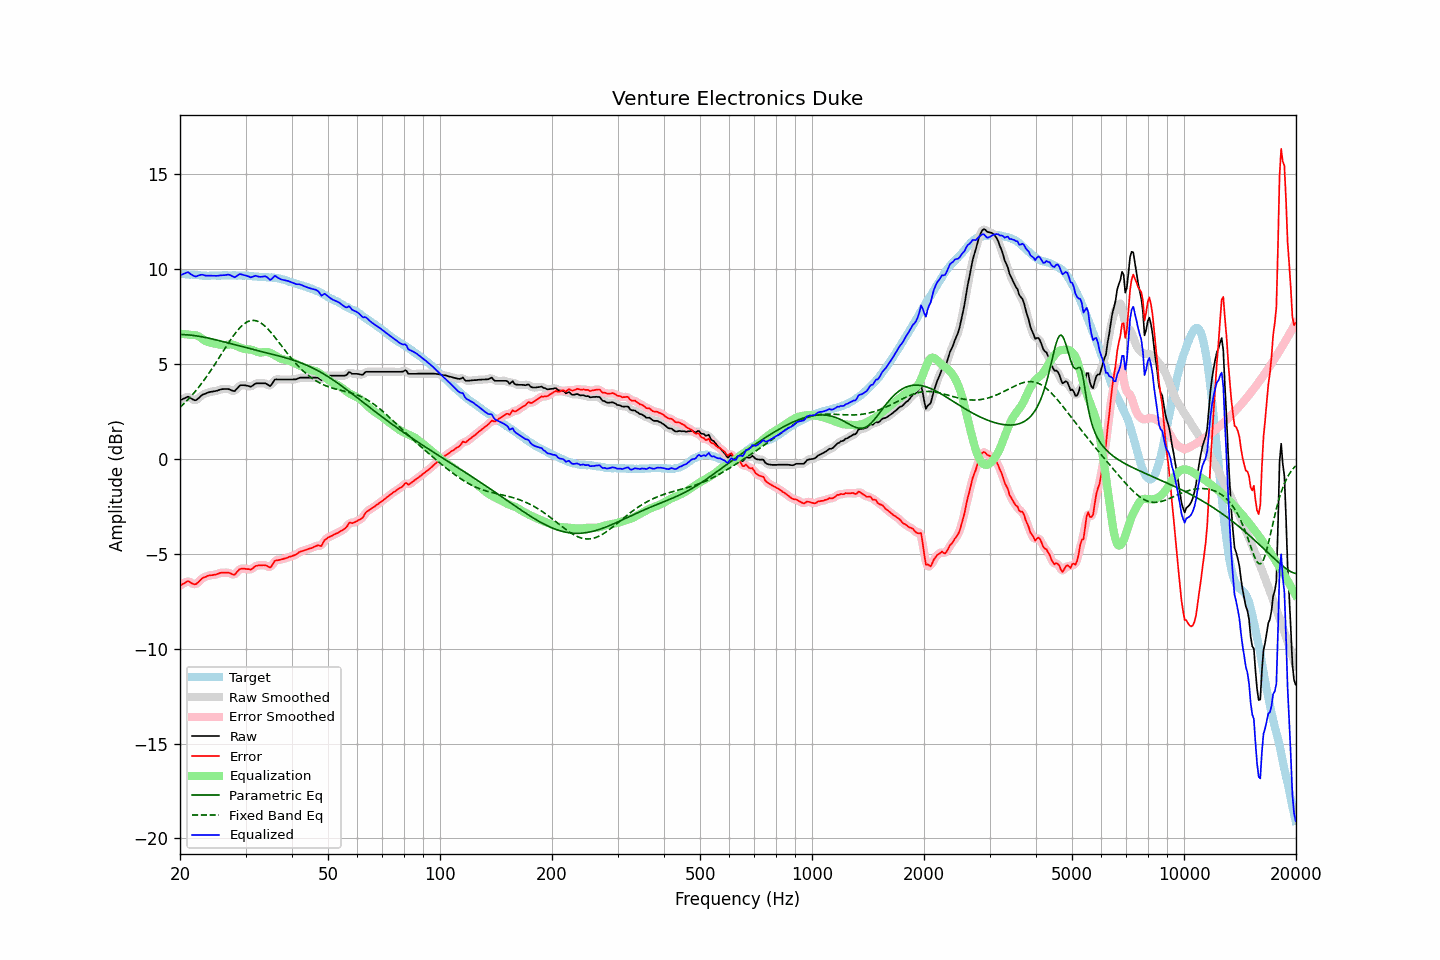

The file beside this chart, header and first rows:
frequency, raw, error, smoothed, error_smoothed, equalization, parametric_eq, fixed_band_eq, equalized_raw, equalized_smoothed, target
20.00, 3.09, -6.68, 3.08, -6.69, 6.59, 6.56, 2.72, 9.68, 9.67, 9.77
20.20, 3.13, -6.63, 3.13, -6.62, 6.59, 6.56, 2.80, 9.72, 9.72, 9.76
20.40, 3.17, -6.58, 3.18, -6.57, 6.58, 6.56, 2.88, 9.75, 9.77, 9.75
20.61, 3.21, -6.54, 3.22, -6.52, 6.58, 6.55, 2.96, 9.79, 9.80, 9.75
20.81, 3.25, -6.48, 3.25, -6.48, 6.57, 6.55, 3.05, 9.82, 9.82, 9.73
21.02, 3.29, -6.44, 3.26, -6.46, 6.56, 6.54, 3.13, 9.85, 9.82, 9.73
21.23, 3.24, -6.48, 3.24, -6.48, 6.55, 6.53, 3.23, 9.79, 9.79, 9.72
21.44, 3.19, -6.54, 3.19, -6.53, 6.53, 6.52, 3.32, 9.72, 9.73, 9.73
21.66, 3.14, -6.58, 3.13, -6.58, 6.54, 6.51, 3.41, 9.68, 9.67, 9.72
21.87, 3.10, -6.61, 3.11, -6.60, 6.54, 6.50, 3.51, 9.63, 9.64, 9.71
22.09, 3.10, -6.60, 3.12, -6.58, 6.52, 6.49, 3.61, 9.62, 9.63, 9.70
22.31, 3.17, -6.53, 3.16, -6.53, 6.49, 6.48, 3.72, 9.66, 9.65, 9.70
22.54, 3.24, -6.45, 3.24, -6.45, 6.45, 6.47, 3.82, 9.68, 9.69, 9.69
22.76, 3.32, -6.36, 3.32, -6.36, 6.39, 6.45, 3.93, 9.71, 9.71, 9.68
22.99, 3.39, -6.28, 3.38, -6.29, 6.33, 6.44, 4.05, 9.72, 9.70, 9.67
23.22, 3.42, -6.24, 3.42, -6.24, 6.27, 6.42, 4.16, 9.69, 9.69, 9.66
23.45, 3.45, -6.22, 3.46, -6.20, 6.22, 6.40, 4.28, 9.67, 9.67, 9.67
23.69, 3.49, -6.17, 3.49, -6.17, 6.18, 6.39, 4.40, 9.67, 9.66, 9.66
23.92, 3.52, -6.14, 3.51, -6.15, 6.15, 6.37, 4.52, 9.67, 9.66, 9.66
24.16, 3.54, -6.13, 3.54, -6.13, 6.13, 6.35, 4.65, 9.67, 9.67, 9.67
24.40, 3.55, -6.13, 3.55, -6.12, 6.11, 6.33, 4.77, 9.66, 9.66, 9.68
24.65, 3.57, -6.11, 3.56, -6.11, 6.09, 6.31, 4.90, 9.66, 9.66, 9.68
24.89, 3.58, -6.10, 3.58, -6.09, 6.08, 6.29, 5.03, 9.65, 9.66, 9.68
25.14, 3.60, -6.07, 3.60, -6.07, 6.06, 6.27, 5.16, 9.66, 9.66, 9.67
25.39, 3.63, -6.04, 3.63, -6.04, 6.04, 6.25, 5.30, 9.67, 9.67, 9.67
25.65, 3.66, -6.01, 3.66, -6.01, 6.02, 6.23, 5.43, 9.68, 9.68, 9.67
25.91, 3.68, -6.00, 3.68, -6.00, 6.01, 6.21, 5.57, 9.68, 9.68, 9.68
26.16, 3.69, -6.00, 3.69, -6.00, 6.00, 6.18, 5.70, 9.69, 9.69, 9.69
26.43, 3.69, -6.00, 3.69, -5.99, 6.00, 6.16, 5.83, 9.69, 9.70, 9.69
26.69, 3.69, -6.00, 3.69, -5.99, 6.02, 6.14, 5.97, 9.71, 9.71, 9.69
26.96, 3.69, -5.99, 3.68, -6.00, 6.03, 6.12, 6.10, 9.72, 9.71, 9.68
27.23, 3.66, -6.02, 3.65, -6.02, 6.04, 6.09, 6.22, 9.70, 9.70, 9.68
27.50, 3.62, -6.06, 3.61, -6.07, 6.04, 6.07, 6.35, 9.66, 9.65, 9.68
27.77, 3.59, -6.10, 3.59, -6.09, 6.02, 6.05, 6.47, 9.61, 9.61, 9.69
28.05, 3.58, -6.11, 3.60, -6.07, 6.00, 6.03, 6.58, 9.58, 9.60, 9.69
28.33, 3.67, -6.00, 3.67, -6.01, 5.96, 6.00, 6.70, 9.63, 9.63, 9.67
28.62, 3.76, -5.91, 3.76, -5.91, 5.93, 5.98, 6.80, 9.68, 9.68, 9.67
28.90, 3.86, -5.82, 3.84, -5.83, 5.89, 5.96, 6.89, 9.75, 9.73, 9.68
29.19, 3.89, -5.79, 3.88, -5.79, 5.85, 5.94, 6.98, 9.74, 9.73, 9.68
29.48, 3.89, -5.78, 3.90, -5.77, 5.82, 5.91, 7.06, 9.71, 9.72, 9.67
29.78, 3.89, -5.78, 3.89, -5.78, 5.80, 5.89, 7.13, 9.69, 9.69, 9.67
30.08, 3.88, -5.80, 3.88, -5.79, 5.79, 5.87, 7.19, 9.67, 9.67, 9.68
30.38, 3.86, -5.81, 3.85, -5.81, 5.78, 5.85, 7.23, 9.64, 9.64, 9.67
30.68, 3.84, -5.81, 3.83, -5.82, 5.78, 5.83, 7.27, 9.62, 9.61, 9.65
30.99, 3.81, -5.84, 3.83, -5.81, 5.76, 5.80, 7.29, 9.57, 9.60, 9.65
31.30, 3.86, -5.78, 3.86, -5.77, 5.74, 5.78, 7.30, 9.60, 9.61, 9.64
31.61, 3.92, -5.71, 3.91, -5.72, 5.72, 5.76, 7.30, 9.63, 9.63, 9.63
31.93, 3.98, -5.64, 3.96, -5.65, 5.68, 5.74, 7.29, 9.66, 9.65, 9.62
32.24, 3.99, -5.63, 3.99, -5.62, 5.65, 5.72, 7.27, 9.64, 9.64, 9.62
32.57, 3.99, -5.61, 3.99, -5.61, 5.62, 5.70, 7.23, 9.61, 9.62, 9.60
32.89, 3.99, -5.61, 3.99, -5.61, 5.61, 5.68, 7.19, 9.60, 9.60, 9.60
33.22, 3.99, -5.61, 3.99, -5.60, 5.62, 5.66, 7.13, 9.61, 9.61, 9.60
33.55, 3.99, -5.60, 3.99, -5.60, 5.63, 5.63, 7.07, 9.62, 9.62, 9.59
33.89, 3.99, -5.61, 3.98, -5.61, 5.64, 5.61, 6.99, 9.63, 9.62, 9.60
34.23, 3.95, -5.63, 3.93, -5.65, 5.64, 5.59, 6.91, 9.59, 9.57, 9.58
34.57, 3.90, -5.68, 3.89, -5.69, 5.62, 5.57, 6.82, 9.52, 9.51, 9.58
34.92, 3.84, -5.73, 3.88, -5.69, 5.60, 5.55, 6.73, 9.44, 9.48, 9.57
35.27, 3.93, -5.65, 3.94, -5.62, 5.56, 5.53, 6.63, 9.49, 9.50, 9.58
35.62, 4.06, -5.50, 4.05, -5.51, 5.52, 5.51, 6.53, 9.57, 9.57, 9.56
35.97, 4.19, -5.37, 4.15, -5.40, 5.47, 5.49, 6.42, 9.66, 9.62, 9.56
... 635 more rows
